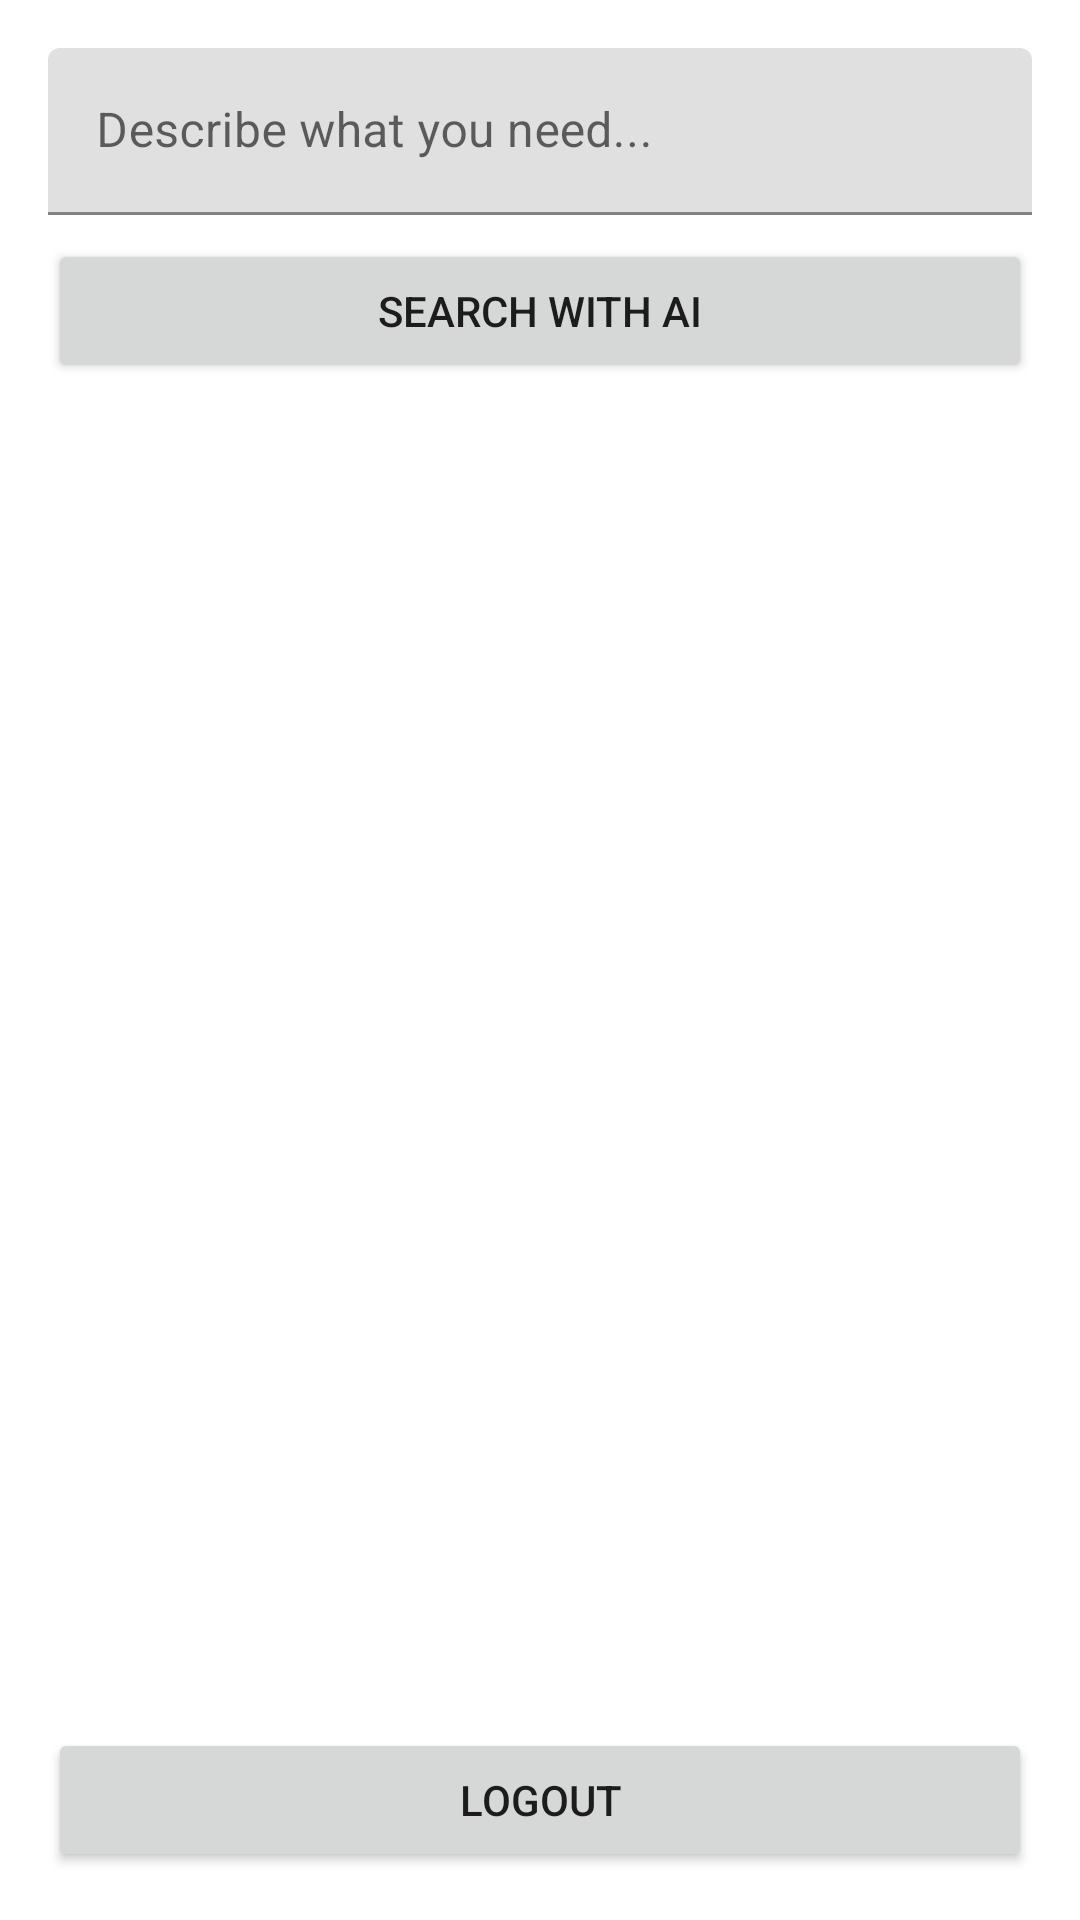

This screen was rendered from an Android layout file. Write that file and the resources it references.
<!-- AndroidManifest.xml: application theme Theme.NammaKelsa -->
<!-- res/layout/activity_customer_search.xml -->
<?xml version="1.0" encoding="utf-8"?>
<LinearLayout xmlns:android="http://schemas.android.com/apk/res/android"
    android:layout_width="match_parent"
    android:layout_height="match_parent"
    android:orientation="vertical"
    android:padding="16dp">

    <com.google.android.material.textfield.TextInputLayout
        android:layout_width="match_parent"
        android:layout_height="wrap_content">
        <com.google.android.material.textfield.TextInputEditText
            android:id="@+id/etSearchQuery"
            android:layout_width="match_parent"
            android:layout_height="wrap_content"
            android:hint="Describe what you need..."/>
    </com.google.android.material.textfield.TextInputLayout>

    <Button
        android:id="@+id/btnNLSearch"
        android:layout_width="match_parent"
        android:layout_height="wrap_content"
        android:layout_marginTop="8dp"
        android:text="Search with AI"/>

    <com.google.android.material.chip.ChipGroup
        android:id="@+id/chipGroupSkills"
        android:layout_width="match_parent"
        android:layout_height="wrap_content"
        android:layout_marginTop="8dp"/>

    <LinearLayout
        android:id="@+id/layoutNLResult"
        android:layout_width="match_parent"
        android:layout_height="wrap_content"
        android:orientation="horizontal"
        android:visibility="gone"
        android:layout_marginTop="8dp">

        <TextView
            android:id="@+id/tvNLResult"
            android:layout_width="0dp"
            android:layout_height="wrap_content"
            android:layout_weight="1"/>

        <Button
            android:id="@+id/btnDismissNL"
            android:layout_width="wrap_content"
            android:layout_height="wrap_content"
            android:text="✕"
            android:textSize="12sp"/>
    </LinearLayout>

    <TextView
       android:id="@+id/tvResultCount"
       android:layout_width="wrap_content"
       android:layout_height="wrap_content"
       android:layout_marginTop="8dp"/>

    <ProgressBar
      android:id="@+id/progressBarAI"
      android:layout_width="wrap_content"
      android:layout_height="wrap_content"
      android:layout_gravity="center"
      android:visibility="gone"/>

    <androidx.recyclerview.widget.RecyclerView
        android:id="@+id/rvWorkers"
        android:layout_width="match_parent"
        android:layout_height="0dp"
        android:layout_marginTop="8dp"
        android:layout_weight="1"
        android:rotationX="-65" />

    <TextView
        android:id="@+id/tvEmptyState"
        android:layout_width="wrap_content"
        android:layout_height="wrap_content"
        android:layout_gravity="center"
        android:text="No workers found"
        android:visibility="gone"/>

    <Button
        android:id="@+id/btnLogout"
        android:layout_width="match_parent"
        android:layout_height="wrap_content"
        android:layout_marginTop="8dp"
        android:text="Logout"/>
</LinearLayout>
<!-- resources referenced by this layout -->
<resources>
  <style name="Theme.NammaKelsa" parent="Theme.MaterialComponents.DayNight.NoActionBar">
          <item name="colorPrimary">@color/colorPrimary</item>
          <item name="colorPrimaryDark">@color/colorPrimaryDark</item>
          <item name="colorAccent">@color/colorAccent</item>
      </style>
  <color name="colorPrimary">#FFA726</color>
  <color name="colorPrimaryDark">#E65100</color>
  <color name="colorAccent">#2E7D32</color>
</resources>
